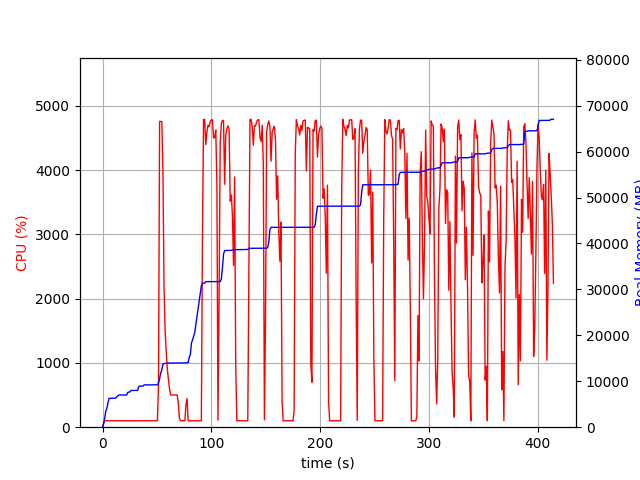

Values plotted in this chart, from the file beside it:
elapsed_time, nproc, cpu, mem_real, mem_virtual
3.933906555175781e-05, 1, 0.0, 7.035, 3186
1.006, 1, 74.5, 727.1, 1688
2.014, 1, 100.2, 2033, 3656
3.022, 1, 100.2, 3537, 6536
4.029, 1, 99.3, 4173, 6786
5.036, 1, 100.2, 5395, 8578
6.044, 1, 100.2, 6271, 10738
7.051, 1, 101.3, 6281, 10738
8.059, 1, 99.3, 6295, 10738
9.066, 1, 101.3, 6307, 10738
10.07, 1, 100.3, 6307, 10738
11.08, 1, 100.4, 6323, 10738
12.09, 1, 100.1, 6323, 10738
13.1, 1, 100.1, 6673, 10750
14.1, 1, 101.1, 6813, 10750
15.11, 1, 100.1, 7007, 10750
16.12, 1, 102.2, 7007, 10750
17.13, 1, 99.1, 7007, 10750
18.14, 1, 100.2, 7007, 10750
19.15, 1, 101.1, 7007, 10750
20.16, 1, 100.2, 7007, 10750
21.17, 1, 101.1, 7007, 10750
22.17, 1, 100.1, 7009, 10750
23.18, 1, 99.1, 7563, 10750
24.19, 1, 101.0, 7649, 10750
25.2, 1, 100.2, 7681, 10750
26.21, 1, 101.2, 8005, 13310
27.22, 1, 100.1, 8005, 13310
28.23, 1, 100.1, 8005, 13310
29.24, 1, 101.1, 8005, 13310
30.25, 1, 100.0, 8005, 13310
31.26, 1, 100.1, 8005, 13310
32.27, 1, 100.1, 8005, 13310
33.27, 1, 100.0, 8803, 13310
34.28, 1, 100.0, 8949, 13310
35.29, 1, 100.1, 8949, 13310
36.3, 1, 101.1, 8957, 13310
37.31, 1, 100.1, 8957, 13310
38.32, 1, 99.1, 9213, 13310
39.33, 1, 101.0, 9213, 13310
40.34, 1, 100.1, 9213, 13310
41.35, 1, 101.1, 9217, 13310
42.36, 1, 100.1, 9217, 13310
43.37, 1, 100.0, 9217, 13310
44.38, 1, 102.0, 9219, 13310
45.39, 1, 100.1, 9219, 13310
46.39, 1, 99.2, 9219, 13310
47.4, 1, 101.0, 9219, 13310
48.41, 1, 100.1, 9219, 13310
49.42, 1, 100.0, 9219, 13310
50.43, 1, 102.0, 9219, 13310
51.44, 1, 648.2, 9601, 17006
52.47, 1, 4756, 10557, 18019
53.48, 1, 4756, 11792, 19392
54.5, 1, 4752, 12500, 20175
55.53, 1, 3976, 13725, 21522
56.54, 1, 2167, 13829, 21548
57.55, 1, 1507, 13903, 21572
58.55, 1, 1169, 13931, 21604
59.56, 1, 906.3, 13947, 21660
... 350 more rows
